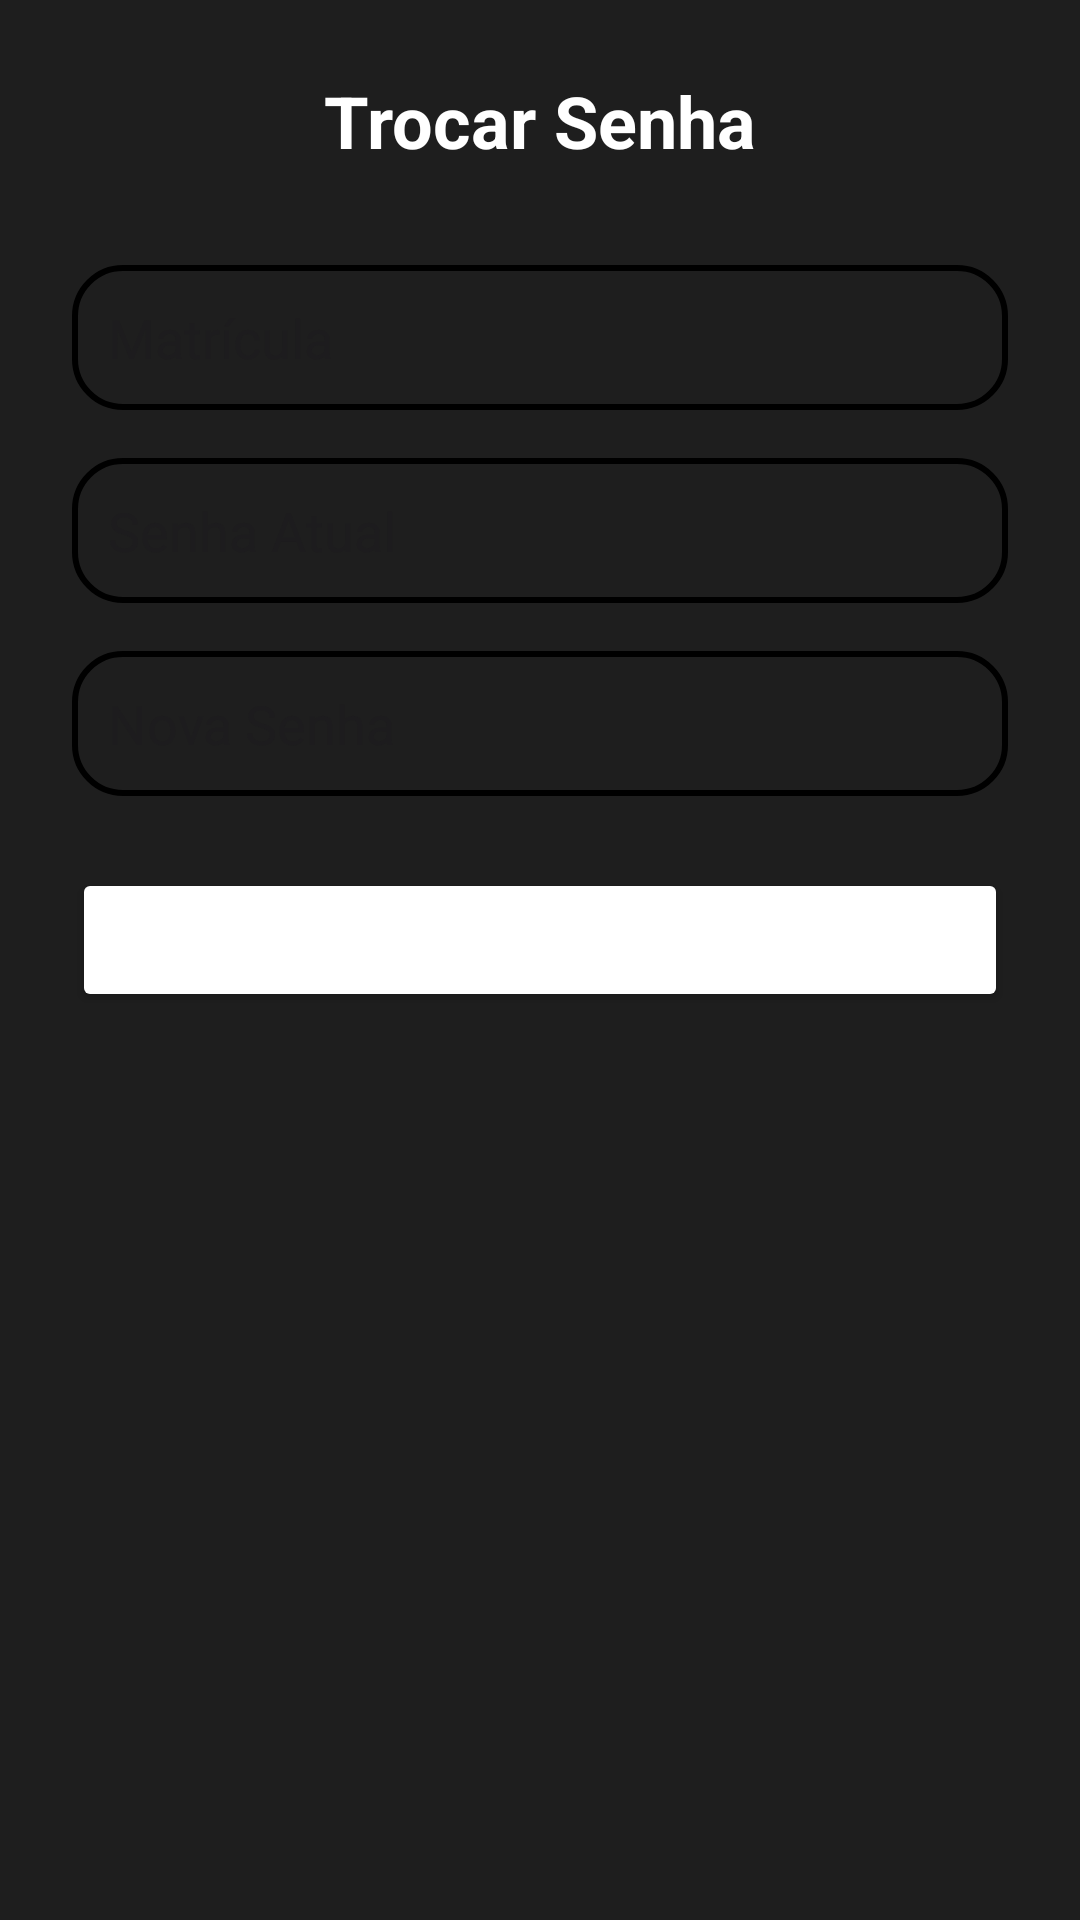

Here is an Android app screen rendered from its layout file. Give the layout XML and the strings, colors and styles it references.
<!-- AndroidManifest.xml: application theme Theme.Minhaparte -->
<!-- res/layout/activity_trocar_senha.xml -->
<?xml version="1.0" encoding="utf-8"?>
<LinearLayout
    xmlns:android="http://schemas.android.com/apk/res/android"
    android:id="@+id/main"
    android:layout_width="match_parent"
    android:layout_height="match_parent"
    android:orientation="vertical"
    android:padding="24dp"
    android:background="#1E1E1E">

    <TextView
        android:layout_width="wrap_content"
        android:layout_height="wrap_content"
        android:text="Trocar Senha"
        android:textSize="24sp"
        android:textStyle="bold"
        android:textColor="@color/white"
        android:layout_gravity="center_horizontal"
        android:paddingBottom="32dp"/>

    <EditText
        android:id="@+id/editMatricula"
        android:layout_width="match_parent"
        android:layout_height="wrap_content"
        android:hint="Matrícula"
        android:inputType="text"
        android:padding="12dp"
        android:background="@drawable/edittext_rounded_bg"
        android:layout_marginBottom="16dp"/>

    <EditText
        android:id="@+id/editSenhaAtual"
        android:layout_width="match_parent"
        android:layout_height="wrap_content"
        android:hint="Senha Atual"
        android:inputType="textPassword"
        android:padding="12dp"
        android:background="@drawable/edittext_rounded_bg"
        android:layout_marginBottom="16dp"/>

    <EditText
        android:id="@+id/editNovaSenha"
        android:layout_width="match_parent"
        android:layout_height="wrap_content"
        android:hint="Nova Senha"
        android:inputType="textPassword"
        android:padding="12dp"
        android:background="@drawable/edittext_rounded_bg"
        android:layout_marginBottom="24dp"/>

    <Button
        android:id="@+id/btnTrocar"
        android:layout_width="match_parent"
        android:layout_height="wrap_content"
        android:text="Alterar Senha"
        android:backgroundTint="@color/blue_500"
        android:textColor="@android:color/white"
        android:padding="12dp"/>

</LinearLayout>
<!-- resources referenced by this layout -->
<resources>
  <color name="white">#FFFFFF</color>
  <!-- drawable edittext_rounded_bg (drawable) -->
  <?xml version="1.0" encoding="utf-8"?>
  <shape xmlns:android="http://schemas.android.com/apk/res/android"
      android:shape="rectangle">
  
      <solid android:color="#1E1E1E"/> 
      <corners android:radius="16dp"/>
      <stroke android:width="2dp" android:color="@color/blue_700"/>
  
      <padding
          android:left="16dp"
          android:top="12dp"
          android:right="16dp"
          android:bottom="12dp"/>
  </shape>
  <style name="Theme.Minhaparte" parent="Base.Theme.Minhaparte" />
  <style name="Base.Theme.Minhaparte" parent="Theme.Material3.DayNight.NoActionBar">
          
          
      </style>
</resources>
